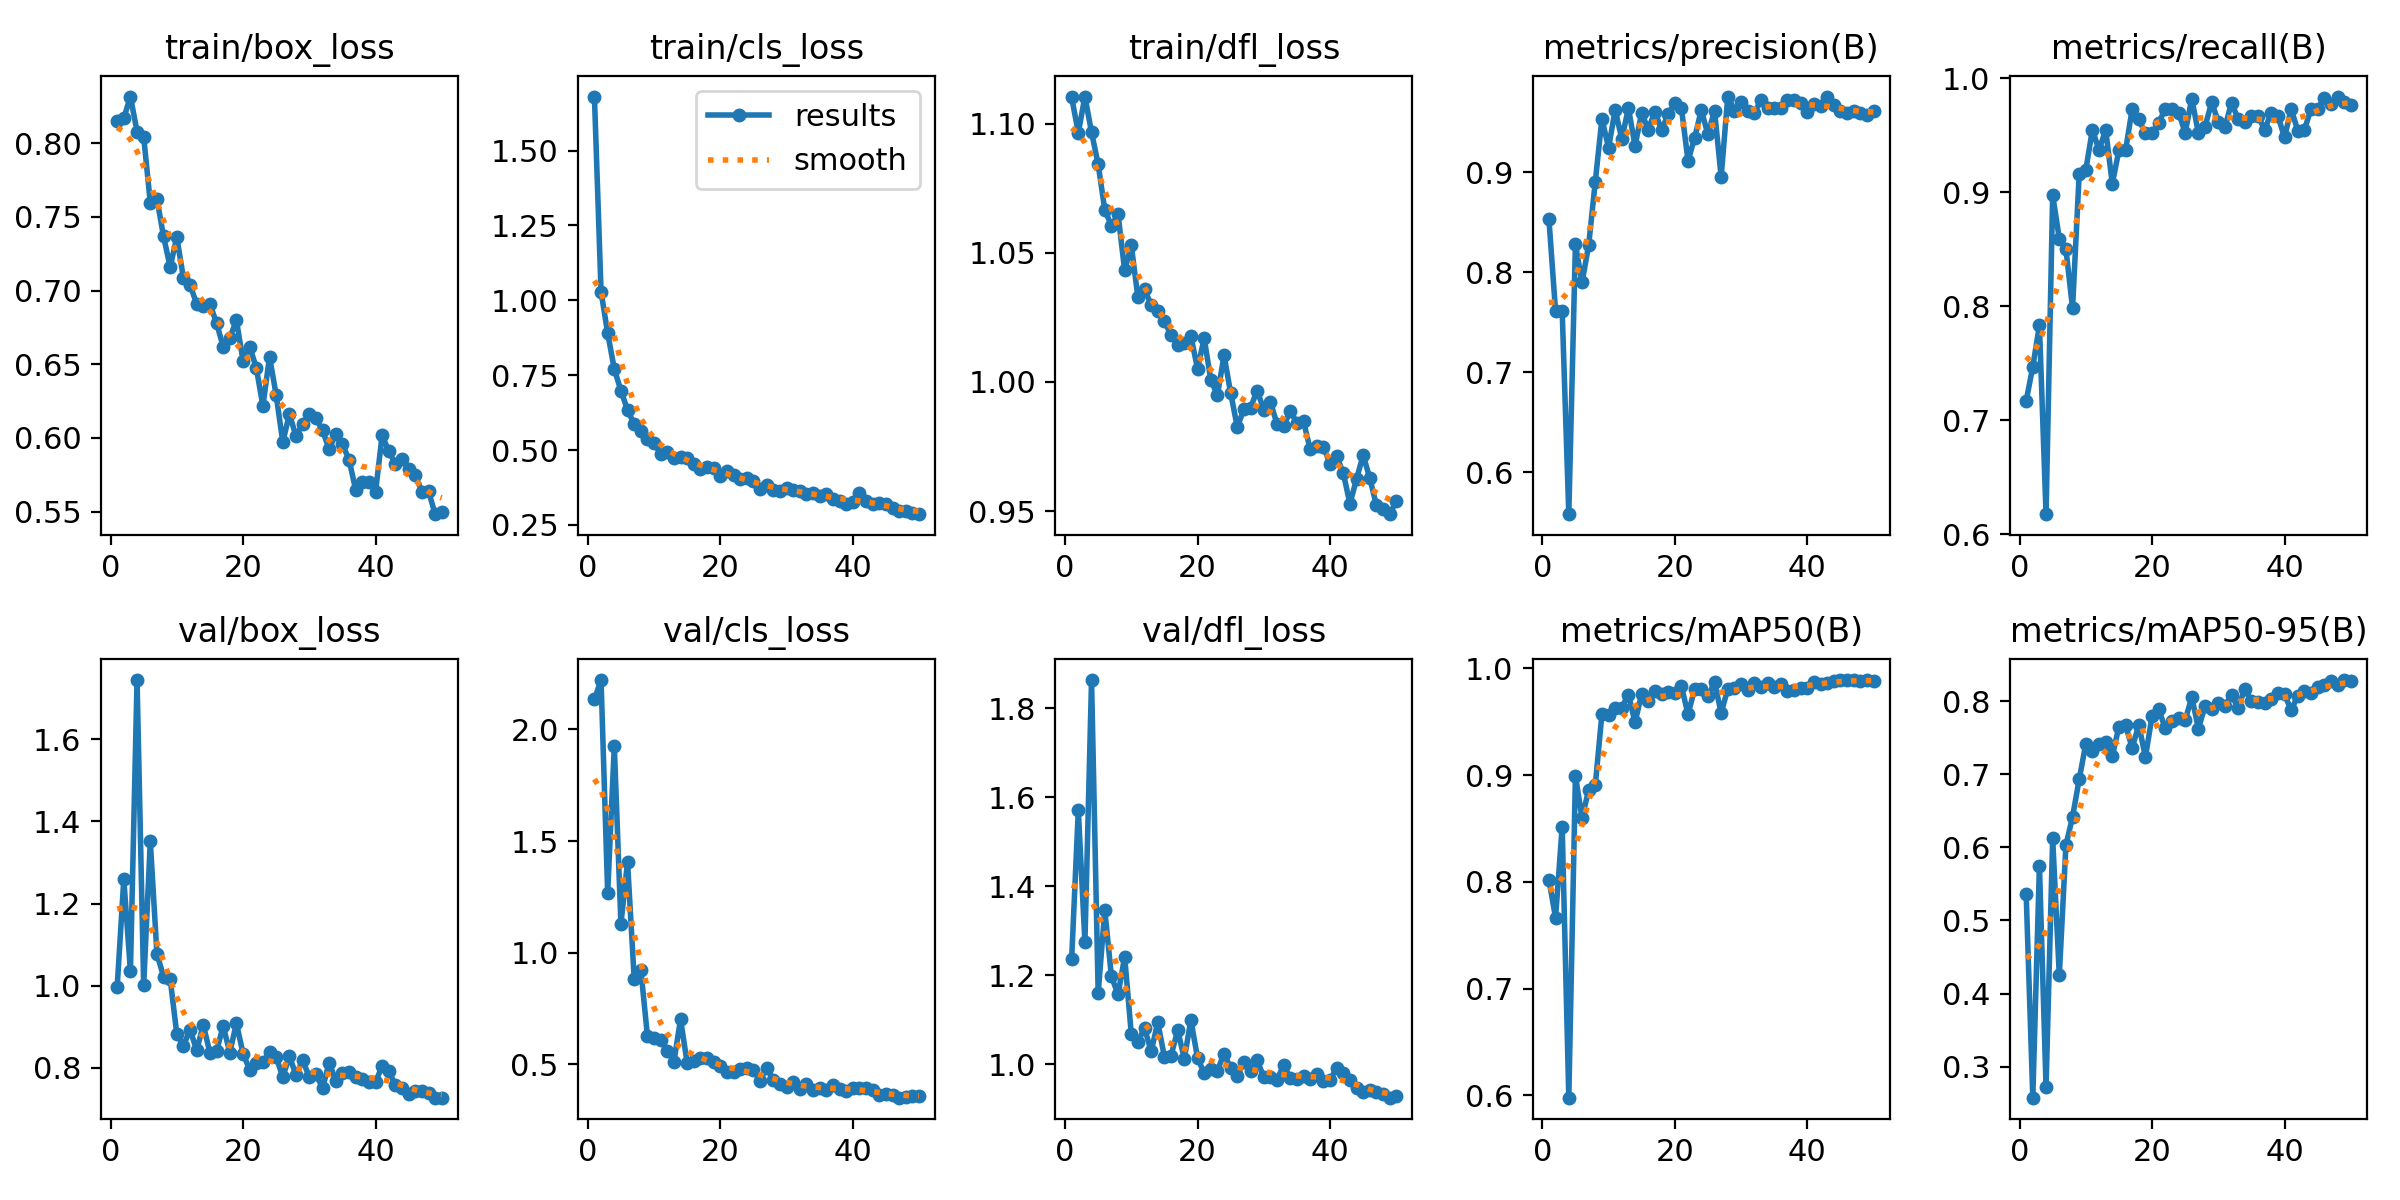

Values plotted in this chart, from the file beside it:
epoch, time, train/box_loss, train/cls_loss, train/dfl_loss, metrics/precision(B), metrics/recall(B), metrics/mAP50(B), metrics/mAP50-95(B), val/box_loss, val/cls_loss, val/dfl_loss, lr/pg0, lr/pg1, lr/pg2
1, 16.85, 0.8149, 1.68, 1.11, 0.8529, 0.7169, 0.8021, 0.5357, 0.9967, 2.134, 1.237, 0.000657, 0.000657, 0.000657
2, 30.71, 0.8169, 1.029, 1.097, 0.7607, 0.7469, 0.7665, 0.2575, 1.26, 2.22, 1.571, 0.001297, 0.001297, 0.001297
3, 44.25, 0.8317, 0.8903, 1.111, 0.7613, 0.7831, 0.8517, 0.575, 1.035, 1.268, 1.274, 0.001912, 0.001912, 0.001912
4, 57.93, 0.8079, 0.7709, 1.097, 0.558, 0.6175, 0.5979, 0.2722, 1.744, 1.925, 1.864, 0.001881, 0.001881, 0.001881
5, 71.49, 0.8043, 0.6983, 1.084, 0.8278, 0.8975, 0.8994, 0.6122, 1.001, 1.129, 1.16, 0.001842, 0.001842, 0.001842
6, 85.63, 0.7596, 0.6339, 1.067, 0.7896, 0.8592, 0.8596, 0.4249, 1.352, 1.407, 1.346, 0.001802, 0.001802, 0.001802
7, 99.35, 0.7622, 0.5864, 1.061, 0.8271, 0.85, 0.8862, 0.6031, 1.078, 0.8842, 1.197, 0.001762, 0.001762, 0.001762
8, 113.5, 0.7368, 0.5653, 1.065, 0.8904, 0.7982, 0.8907, 0.6418, 1.022, 0.9249, 1.157, 0.001723, 0.001723, 0.001723
9, 127.2, 0.716, 0.5377, 1.043, 0.9531, 0.9157, 0.9572, 0.6931, 1.017, 0.6285, 1.241, 0.001683, 0.001683, 0.001683
10, 140.7, 0.7362, 0.5226, 1.053, 0.9243, 0.9194, 0.9563, 0.7416, 0.8821, 0.6193, 1.067, 0.001644, 0.001644, 0.001644
11, 154.4, 0.7086, 0.4878, 1.033, 0.962, 0.9548, 0.9626, 0.7322, 0.8534, 0.609, 1.05, 0.001604, 0.001604, 0.001604
12, 167.8, 0.7039, 0.4949, 1.036, 0.9332, 0.9367, 0.9633, 0.7422, 0.8932, 0.5621, 1.081, 0.001564, 0.001564, 0.001564
13, 181.8, 0.6908, 0.4746, 1.03, 0.9638, 0.9548, 0.9755, 0.7445, 0.8429, 0.5112, 1.029, 0.001525, 0.001525, 0.001525
14, 195.6, 0.6896, 0.4761, 1.028, 0.9262, 0.9073, 0.9494, 0.7246, 0.9045, 0.7027, 1.094, 0.001485, 0.001485, 0.001485
15, 209.5, 0.6909, 0.4725, 1.023, 0.9591, 0.9367, 0.9761, 0.7654, 0.8365, 0.5068, 1.016, 0.001446, 0.001446, 0.001446
16, 223, 0.678, 0.4551, 1.018, 0.9424, 0.9367, 0.9691, 0.7675, 0.8405, 0.5177, 1.019, 0.001406, 0.001406, 0.001406
17, 236.6, 0.6619, 0.4371, 1.014, 0.9605, 0.9729, 0.9787, 0.7361, 0.9018, 0.5269, 1.076, 0.001366, 0.001366, 0.001366
18, 250.4, 0.6679, 0.4441, 1.015, 0.942, 0.9639, 0.9758, 0.7677, 0.8373, 0.5274, 1.012, 0.001327, 0.001327, 0.001327
19, 263.7, 0.6798, 0.4398, 1.018, 0.9576, 0.9515, 0.9776, 0.7236, 0.9085, 0.5117, 1.099, 0.001287, 0.001287, 0.001287
20, 277.6, 0.6525, 0.4138, 1.005, 0.9686, 0.9518, 0.9772, 0.7795, 0.8349, 0.4929, 1.014, 0.001248, 0.001248, 0.001248
21, 291, 0.662, 0.4296, 1.017, 0.9637, 0.961, 0.9831, 0.7892, 0.795, 0.4668, 0.9801, 0.001208, 0.001208, 0.001208
22, 304.8, 0.6476, 0.4153, 1.001, 0.9112, 0.9729, 0.9569, 0.7628, 0.8106, 0.4653, 0.9888, 0.001168, 0.001168, 0.001168
23, 318.3, 0.6216, 0.4049, 0.9949, 0.9343, 0.9729, 0.9807, 0.7735, 0.8134, 0.4817, 0.9849, 0.001129, 0.001129, 0.001129
24, 331.7, 0.655, 0.4079, 1.01, 0.9619, 0.9699, 0.9808, 0.7767, 0.8378, 0.4825, 1.024, 0.001089, 0.001089, 0.001089
25, 345.6, 0.6291, 0.396, 0.9957, 0.9377, 0.9523, 0.9738, 0.7741, 0.8262, 0.4749, 0.9905, 0.00105, 0.00105, 0.00105
26, 359.1, 0.5971, 0.3688, 0.9825, 0.9613, 0.9819, 0.9869, 0.8056, 0.7777, 0.428, 0.9735, 0.00101, 0.00101, 0.00101
27, 372.7, 0.6161, 0.3841, 0.9894, 0.8952, 0.9518, 0.9584, 0.7627, 0.8281, 0.4856, 1.004, 0.0009704, 0.0009704, 0.0009704
28, 386.2, 0.6011, 0.3681, 0.99, 0.9755, 0.9574, 0.9806, 0.7932, 0.7825, 0.4306, 0.9839, 0.0009308, 0.0009308, 0.0009308
29, 399.6, 0.6096, 0.3634, 0.9966, 0.9614, 0.9789, 0.9811, 0.789, 0.8191, 0.414, 1.008, 0.0008912, 0.0008912, 0.0008912
30, 413.2, 0.616, 0.3735, 0.9892, 0.9696, 0.9618, 0.9852, 0.797, 0.7774, 0.4007, 0.971, 0.0008516, 0.0008516, 0.0008516
31, 426.6, 0.6133, 0.3668, 0.9922, 0.9607, 0.9567, 0.9797, 0.7934, 0.7858, 0.4212, 0.972, 0.000812, 0.000812, 0.000812
32, 440.3, 0.6052, 0.364, 0.9837, 0.9587, 0.9787, 0.9864, 0.8089, 0.7504, 0.3916, 0.9651, 0.0007724, 0.0007724, 0.0007724
33, 453.7, 0.5922, 0.3534, 0.9829, 0.9722, 0.9639, 0.9821, 0.7905, 0.8129, 0.4137, 0.9975, 0.0007328, 0.0007328, 0.0007328
34, 467.4, 0.6028, 0.3578, 0.9889, 0.9638, 0.9618, 0.9867, 0.8172, 0.769, 0.3848, 0.9683, 0.0006932, 0.0006932, 0.0006932
35, 480.8, 0.5956, 0.3483, 0.984, 0.9642, 0.9669, 0.9826, 0.8005, 0.7883, 0.3929, 0.9659, 0.0006536, 0.0006536, 0.0006536
36, 494.2, 0.5853, 0.3525, 0.9847, 0.964, 0.9669, 0.9849, 0.7986, 0.7897, 0.3867, 0.9743, 0.000614, 0.000614, 0.000614
37, 507.9, 0.5647, 0.3368, 0.9739, 0.9719, 0.9548, 0.9791, 0.7979, 0.7788, 0.4071, 0.9663, 0.0005744, 0.0005744, 0.0005744
38, 521.3, 0.5701, 0.3314, 0.9751, 0.9723, 0.9699, 0.9801, 0.8031, 0.7726, 0.3884, 0.9779, 0.0005348, 0.0005348, 0.0005348
39, 535, 0.5703, 0.3198, 0.9749, 0.9692, 0.9669, 0.9818, 0.8109, 0.7657, 0.3821, 0.962, 0.0004952, 0.0004952, 0.0004952
40, 548.4, 0.5633, 0.3263, 0.9683, 0.9603, 0.9481, 0.9812, 0.8097, 0.7653, 0.3969, 0.9643, 0.0004556, 0.0004556, 0.0004556
41, 563, 0.6018, 0.357, 0.9712, 0.9681, 0.9729, 0.9868, 0.7876, 0.8044, 0.3951, 0.9909, 0.000416, 0.000416, 0.000416
42, 576.4, 0.5908, 0.3306, 0.9648, 0.9664, 0.954, 0.9857, 0.8077, 0.7918, 0.3941, 0.9788, 0.0003764, 0.0003764, 0.0003764
43, 589.6, 0.5823, 0.321, 0.9528, 0.9747, 0.9548, 0.9864, 0.8135, 0.7579, 0.3878, 0.9633, 0.0003368, 0.0003368, 0.0003368
44, 603.2, 0.586, 0.325, 0.9624, 0.9667, 0.9729, 0.9884, 0.811, 0.7512, 0.3633, 0.9465, 0.0002972, 0.0002972, 0.0002972
45, 616.6, 0.5788, 0.3186, 0.9717, 0.9607, 0.9729, 0.9889, 0.8195, 0.7372, 0.3658, 0.9382, 0.0002576, 0.0002576, 0.0002576
46, 630.1, 0.5749, 0.3064, 0.9628, 0.9588, 0.9824, 0.989, 0.8226, 0.7447, 0.3629, 0.9414, 0.000218, 0.000218, 0.000218
47, 643.4, 0.5632, 0.2979, 0.9523, 0.9615, 0.9774, 0.9889, 0.8275, 0.7426, 0.3514, 0.9363, 0.0001784, 0.0001784, 0.0001784
48, 656.8, 0.5639, 0.2966, 0.9508, 0.9589, 0.9839, 0.9881, 0.8224, 0.7388, 0.3558, 0.9322, 0.0001388, 0.0001388, 0.0001388
49, 670.6, 0.5482, 0.2896, 0.9488, 0.957, 0.9789, 0.9886, 0.8291, 0.7274, 0.361, 0.9244, 9.92e-05, 9.92e-05, 9.92e-05
50, 684.1, 0.5498, 0.2861, 0.9539, 0.9614, 0.9762, 0.9885, 0.8284, 0.7274, 0.3602, 0.929, 5.96e-05, 5.96e-05, 5.96e-05
